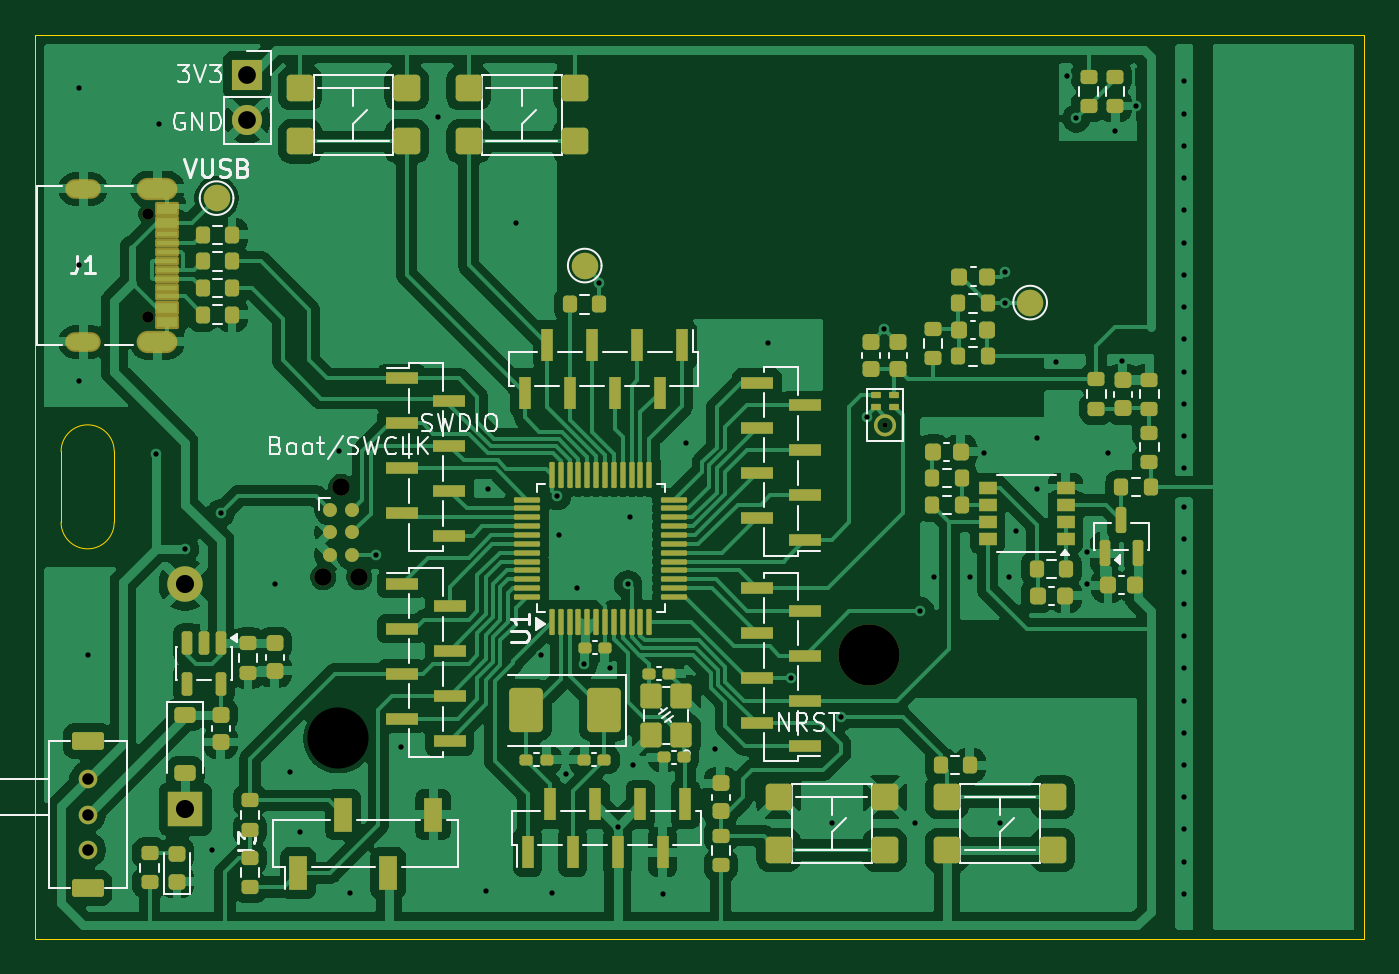
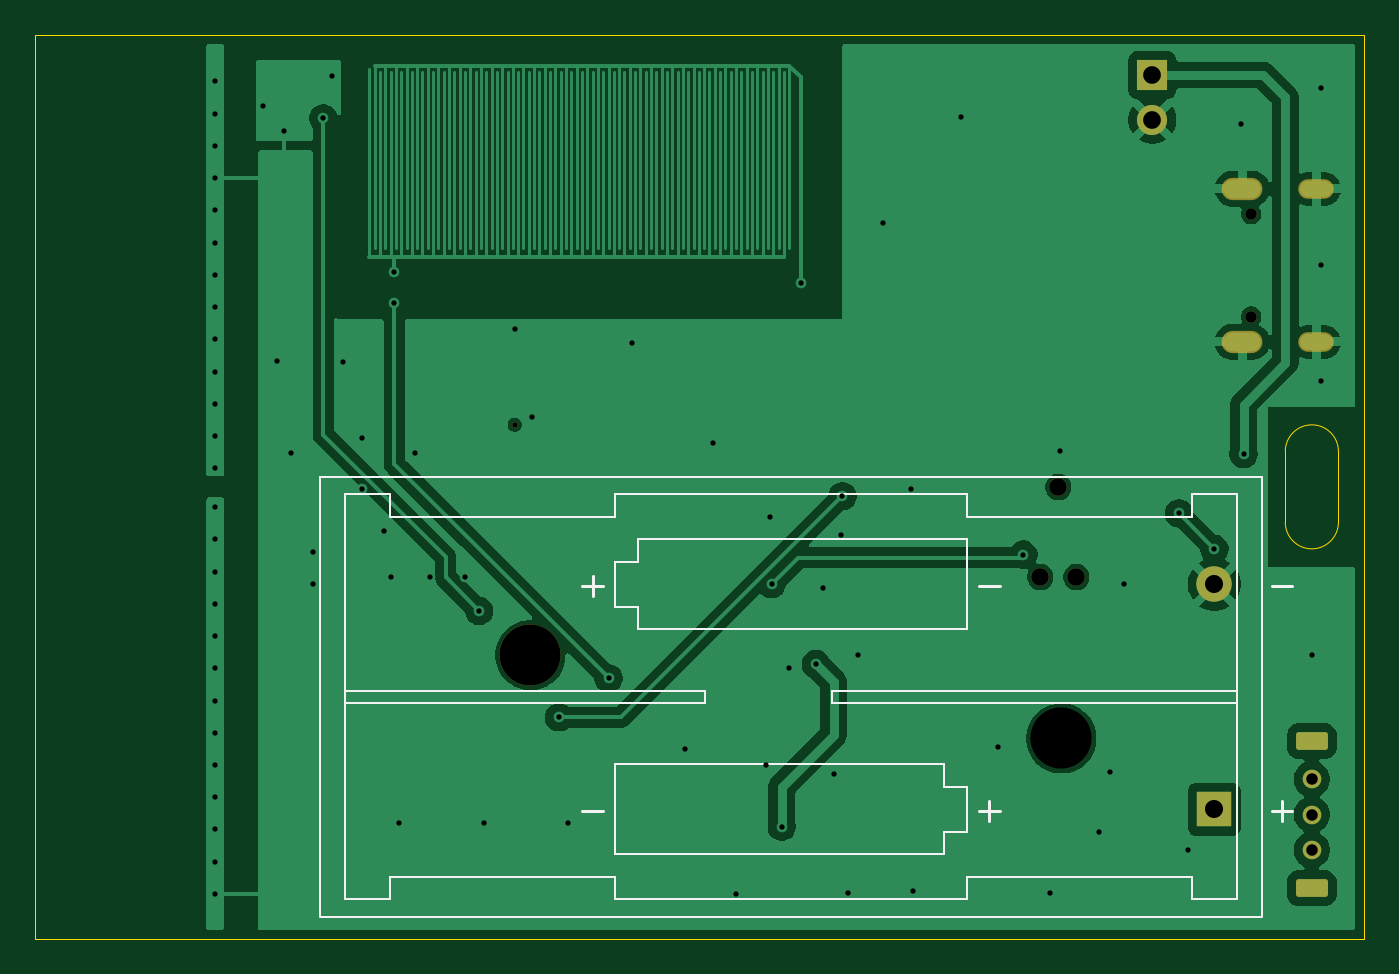
Circuit board: 11 layer files. Board 75.0 x 51.0 mm.
- bottom_copper: proto1-B_Cu.gbr (58685 bytes)
- bottom_mask: proto1-B_Mask.gbr (1996 bytes)
- paste: proto1-B_Paste.gbr (449 bytes)
- bottom_silk: proto1-B_Silkscreen.gbr (4730 bytes)
- outline: proto1-Edge_Cuts.gbr (846 bytes)
- top_copper: proto1-F_Cu.gbr (206186 bytes)
- top_mask: proto1-F_Mask.gbr (13120 bytes)
- paste: proto1-F_Paste.gbr (11667 bytes)
- top_silk: proto1-F_Silkscreen.gbr (44320 bytes)
- drill: proto1-NPTH.drl (638 bytes)
- drill: proto1-PTH.drl (2076 bytes)

=== bottom_copper: proto1-B_Cu.gbr (58685 bytes, source omitted) ===
=== bottom_mask: proto1-B_Mask.gbr (1996 bytes, source withheld) ===
=== paste: proto1-B_Paste.gbr ===
%TF.GenerationSoftware,KiCad,Pcbnew,9.0.6*%
%TF.CreationDate,2025-12-03T09:55:34+10:00*%
%TF.ProjectId,proto1,70726f74-6f31-42e6-9b69-6361645f7063,rev?*%
%TF.SameCoordinates,Original*%
%TF.FileFunction,Paste,Bot*%
%TF.FilePolarity,Positive*%
%FSLAX46Y46*%
G04 Gerber Fmt 4.6, Leading zero omitted, Abs format (unit mm)*
G04 Created by KiCad (PCBNEW 9.0.6) date 2025-12-03 09:55:34*
%MOMM*%
%LPD*%
G01*
G04 APERTURE LIST*
G04 APERTURE END LIST*
M02*

=== bottom_silk: proto1-B_Silkscreen.gbr ===
%TF.GenerationSoftware,KiCad,Pcbnew,9.0.6*%
%TF.CreationDate,2025-12-03T09:55:34+10:00*%
%TF.ProjectId,proto1,70726f74-6f31-42e6-9b69-6361645f7063,rev?*%
%TF.SameCoordinates,Original*%
%TF.FileFunction,Legend,Bot*%
%TF.FilePolarity,Positive*%
%FSLAX46Y46*%
G04 Gerber Fmt 4.6, Leading zero omitted, Abs format (unit mm)*
G04 Created by KiCad (PCBNEW 9.0.6) date 2025-12-03 09:55:34*
%MOMM*%
%LPD*%
G01*
G04 APERTURE LIST*
G04 Aperture macros list*
%AMRoundRect*
0 Rectangle with rounded corners*
0 $1 Rounding radius*
0 $2 $3 $4 $5 $6 $7 $8 $9 X,Y pos of 4 corners*
0 Add a 4 corners polygon primitive as box body*
4,1,4,$2,$3,$4,$5,$6,$7,$8,$9,$2,$3,0*
0 Add four circle primitives for the rounded corners*
1,1,$1+$1,$2,$3*
1,1,$1+$1,$4,$5*
1,1,$1+$1,$6,$7*
1,1,$1+$1,$8,$9*
0 Add four rect primitives between the rounded corners*
20,1,$1+$1,$2,$3,$4,$5,0*
20,1,$1+$1,$4,$5,$6,$7,0*
20,1,$1+$1,$6,$7,$8,$9,0*
20,1,$1+$1,$8,$9,$2,$3,0*%
G04 Aperture macros list end*
%ADD10C,0.150000*%
%ADD11C,0.120000*%
%ADD12C,0.990600*%
%ADD13C,1.050000*%
%ADD14RoundRect,0.150000X-0.750000X0.350000X-0.750000X-0.350000X0.750000X-0.350000X0.750000X0.350000X0*%
%ADD15C,0.650000*%
%ADD16O,2.304000X1.254000*%
%ADD17O,2.004000X1.104000*%
%ADD18R,1.700000X1.700000*%
%ADD19C,1.700000*%
%ADD20C,0.300000*%
%ADD21C,3.450000*%
%ADD22R,2.000000X2.000000*%
%ADD23C,2.000000*%
G04 APERTURE END LIST*
D10*
X66771428Y-93814700D02*
X65628571Y-93814700D01*
X66199999Y-94386128D02*
X66199999Y-93243271D01*
X89171428Y-93814700D02*
X88028571Y-93814700D01*
X66771428Y-81114700D02*
X65628571Y-81114700D01*
X50261428Y-81114700D02*
X49118571Y-81114700D01*
X89171428Y-81114700D02*
X88028571Y-81114700D01*
X88599999Y-81686128D02*
X88599999Y-80543271D01*
X50261428Y-93814700D02*
X49118571Y-93814700D01*
X49689999Y-94386128D02*
X49689999Y-93243271D01*
D11*
%TO.C,BT1*%
X50800000Y-74945000D02*
X104000000Y-74945000D01*
X50800000Y-99750000D02*
X50800000Y-74950000D01*
X52230000Y-75920000D02*
X54770000Y-75920000D01*
X52230000Y-87700000D02*
X75090000Y-87700000D01*
X52230000Y-98780000D02*
X52230000Y-75920000D01*
X54770000Y-75920000D02*
X54770000Y-77190000D01*
X54770000Y-77190000D02*
X67470000Y-77190000D01*
X54770000Y-97510000D02*
X54770000Y-98780000D01*
X54770000Y-97510000D02*
X67470000Y-97510000D01*
X54770000Y-98780000D02*
X52230000Y-98780000D01*
X67470000Y-75920000D02*
X87330000Y-75920000D01*
X67470000Y-77190000D02*
X67470000Y-75920000D01*
X67470000Y-78460000D02*
X67470000Y-83540000D01*
X67470000Y-83540000D02*
X86060000Y-83540000D01*
X67470000Y-92430000D02*
X67470000Y-94970000D01*
X67470000Y-94970000D02*
X68740000Y-94970000D01*
X67470000Y-98780000D02*
X67470000Y-97510000D01*
X68740000Y-91160000D02*
X68740000Y-92430000D01*
X68740000Y-92430000D02*
X67470000Y-92430000D01*
X68740000Y-94970000D02*
X68740000Y-96240000D01*
X68740000Y-96240000D02*
X87330000Y-96240000D01*
X75090000Y-87000000D02*
X52230000Y-87000000D01*
X75090000Y-87700000D02*
X75090000Y-87000000D01*
X82250000Y-87000000D02*
X102570000Y-87000000D01*
X82250000Y-87700000D02*
X82250000Y-87000000D01*
X86060000Y-78460000D02*
X67470000Y-78460000D01*
X86060000Y-79730000D02*
X86060000Y-78460000D01*
X86060000Y-82270000D02*
X87330000Y-82270000D01*
X86060000Y-83540000D02*
X86060000Y-82270000D01*
X87330000Y-75920000D02*
X87330000Y-77190000D01*
X87330000Y-79730000D02*
X86060000Y-79730000D01*
X87330000Y-82270000D02*
X87330000Y-79730000D01*
X87330000Y-91160000D02*
X68740000Y-91160000D01*
X87330000Y-96240000D02*
X87330000Y-91160000D01*
X87330000Y-97510000D02*
X87330000Y-98780000D01*
X87330000Y-98780000D02*
X67470000Y-98780000D01*
X100030000Y-75920000D02*
X100030000Y-77190000D01*
X100030000Y-77190000D02*
X87330000Y-77190000D01*
X100030000Y-97510000D02*
X87330000Y-97510000D01*
X100030000Y-98780000D02*
X100030000Y-97510000D01*
X102570000Y-75920000D02*
X100030000Y-75920000D01*
X102570000Y-87700000D02*
X82250000Y-87700000D01*
X102570000Y-98780000D02*
X100030000Y-98780000D01*
X102570000Y-98780000D02*
X102570000Y-75920000D01*
X104000000Y-74950000D02*
X104000000Y-99750000D01*
X104000000Y-99755000D02*
X50800000Y-99755000D01*
%TD*%
%LPC*%
D12*
%TO.C,J11*%
X62314053Y-75518547D03*
X63330053Y-80598547D03*
X61298053Y-80598547D03*
%TD*%
D13*
%TO.C,SW2*%
X48000000Y-92000000D03*
X48000000Y-94000000D03*
X48000000Y-96000000D03*
D14*
X48000000Y-89850000D03*
X48000000Y-98150000D03*
%TD*%
D15*
%TO.C,J1*%
X51430000Y-60110000D03*
X51430000Y-65890000D03*
D16*
X51930000Y-58680000D03*
X51930000Y-67320000D03*
D17*
X47750000Y-58680000D03*
X47750000Y-67320000D03*
%TD*%
D18*
%TO.C,J13*%
X57000000Y-52250000D03*
D19*
X57000000Y-54790000D03*
%TD*%
D20*
%TO.C,MK1*%
X93000000Y-72000000D03*
%TD*%
D21*
%TO.C,BT1*%
X92110000Y-85000000D03*
D22*
X53500000Y-93700000D03*
D23*
X53500000Y-81000000D03*
%TD*%
%LPD*%
M02*

=== outline: proto1-Edge_Cuts.gbr ===
%TF.GenerationSoftware,KiCad,Pcbnew,9.0.6*%
%TF.CreationDate,2025-12-03T09:55:34+10:00*%
%TF.ProjectId,proto1,70726f74-6f31-42e6-9b69-6361645f7063,rev?*%
%TF.SameCoordinates,Original*%
%TF.FileFunction,Profile,NP*%
%FSLAX46Y46*%
G04 Gerber Fmt 4.6, Leading zero omitted, Abs format (unit mm)*
G04 Created by KiCad (PCBNEW 9.0.6) date 2025-12-03 09:55:34*
%MOMM*%
%LPD*%
G01*
G04 APERTURE LIST*
%TA.AperFunction,Profile*%
%ADD10C,0.050000*%
%TD*%
G04 APERTURE END LIST*
D10*
X49500000Y-77500000D02*
G75*
G02*
X46500000Y-77500000I-1500000J0D01*
G01*
X46500000Y-73500000D02*
G75*
G02*
X49500000Y-73500000I1500000J0D01*
G01*
X49500000Y-73500000D02*
X49500000Y-77500000D01*
X46500000Y-77500000D02*
X46500000Y-73500000D01*
X45050000Y-50000000D02*
X120050000Y-50000000D01*
X120050000Y-101000000D01*
X45050000Y-101000000D01*
X45050000Y-50000000D01*
M02*

=== top_copper: proto1-F_Cu.gbr (206186 bytes, source omitted) ===
=== top_mask: proto1-F_Mask.gbr (13120 bytes, source omitted) ===
=== paste: proto1-F_Paste.gbr (11667 bytes, source omitted) ===
=== top_silk: proto1-F_Silkscreen.gbr (44320 bytes, source omitted) ===
=== drill: proto1-NPTH.drl ===
M48
; DRILL file {KiCad 9.0.6} date 2025-12-03T09:56:24+1000
; FORMAT={-:-/ absolute / metric / decimal}
; #@! TF.CreationDate,2025-12-03T09:56:24+10:00
; #@! TF.GenerationSoftware,Kicad,Pcbnew,9.0.6
; #@! TF.FileFunction,NonPlated,1,2,NPTH
FMAT,2
METRIC
; #@! TA.AperFunction,NonPlated,NPTH,ComponentDrill
T1C0.300
; #@! TA.AperFunction,NonPlated,NPTH,ComponentDrill
T2C0.650
; #@! TA.AperFunction,NonPlated,NPTH,ComponentDrill
T3C0.991
; #@! TA.AperFunction,NonPlated,NPTH,ComponentDrill
T4C3.450
%
G90
G05
T1
X93.0Y-72.0
T2
X51.43Y-60.11
X51.43Y-65.89
T3
X61.298Y-80.599
X62.314Y-75.519
X63.33Y-80.599
T4
X62.14Y-89.7
X92.11Y-85.0
M30

=== drill: proto1-PTH.drl ===
M48
; DRILL file {KiCad 9.0.6} date 2025-12-03T09:56:24+1000
; FORMAT={-:-/ absolute / metric / decimal}
; #@! TF.CreationDate,2025-12-03T09:56:24+10:00
; #@! TF.GenerationSoftware,Kicad,Pcbnew,9.0.6
; #@! TF.FileFunction,Plated,1,2,PTH
FMAT,2
METRIC
; #@! TA.AperFunction,Plated,PTH,ViaDrill
T1C0.300
; #@! TA.AperFunction,Plated,PTH,ComponentDrill
T2C0.600
; #@! TA.AperFunction,Plated,PTH,ComponentDrill
T3C0.650
; #@! TA.AperFunction,Plated,PTH,ComponentDrill
T4C1.000
; #@! TA.AperFunction,Plated,PTH,ComponentDrill
T5C1.020
%
G90
G05
T1
X47.5Y-53.0
X47.5Y-63.0
X47.5Y-69.5
X48.0Y-85.0
X51.855Y-73.645
X52.0Y-55.0
X53.5Y-79.0
X55.0Y-96.0
X55.5Y-77.0
X58.6Y-81.0
X59.4Y-91.6
X60.0Y-95.0
X62.2Y-73.5
X62.8Y-98.4
X64.279Y-79.324
X65.7Y-90.2
X67.8Y-54.6
X70.5Y-98.3
X70.6Y-75.6
X72.2Y-60.6
X73.6Y-85.0
X74.2Y-98.4
X74.493Y-76.03
X74.6Y-78.2
X75.0Y-91.7
X75.6Y-81.2
X76.0Y-85.5
X76.861Y-64.0
X77.5Y-85.75
X77.923Y-94.69
X78.5Y-81.0
X78.6Y-77.2
X78.8Y-91.2
X80.5Y-98.5
X81.8Y-73.0
X83.4Y-90.3
X86.4Y-67.4
X87.7Y-86.3
X90.0Y-94.5
X90.5Y-88.5
X91.995Y-71.583
X92.977Y-66.613
X94.7Y-94.5
X95.0Y-82.5
X95.8Y-80.6
X97.8Y-80.6
X98.6Y-73.6
X99.5Y-94.5
X99.8Y-63.4
X99.8Y-65.1
X100.0Y-80.6
X100.4Y-78.0
X101.6Y-72.75
X101.6Y-75.6
X102.675Y-68.425
X103.3Y-52.3
X103.8Y-54.7
X104.4Y-79.2
X104.4Y-81.0
X105.6Y-73.6
X106.0Y-55.4
X106.4Y-68.4
X107.2Y-54.0
X109.9Y-52.62
X109.9Y-54.44
X109.9Y-56.26
X109.9Y-58.08
X109.9Y-59.9
X109.9Y-61.72
X109.9Y-63.54
X109.9Y-65.36
X109.9Y-67.18
X109.9Y-69.0
X109.9Y-70.82
X109.9Y-72.64
X109.9Y-74.46
X109.9Y-76.64
X109.9Y-78.46
X109.9Y-80.28
X109.9Y-82.1
X109.9Y-83.92
X109.9Y-85.74
X109.9Y-87.56
X109.9Y-89.38
X109.9Y-91.2
X109.9Y-93.02
X109.9Y-94.84
X109.9Y-96.66
X109.9Y-98.48
T3
X48.0Y-92.0
X48.0Y-94.0
X48.0Y-96.0
T4
X57.0Y-52.25
X57.0Y-54.79
T5
X53.5Y-81.0
X53.5Y-93.7
T2
G00X48.15Y-58.68
M15
G01X47.35Y-58.68
M16
G05
G00X48.15Y-67.32
M15
G01X47.35Y-67.32
M16
G05
G00X48.4Y-89.85
M15
G01X47.6Y-89.85
M16
G05
G00X48.4Y-98.15
M15
G01X47.6Y-98.15
M16
G05
G00X52.48Y-58.68
M15
G01X51.38Y-58.68
M16
G05
G00X52.48Y-67.32
M15
G01X51.38Y-67.32
M16
G05
M30
